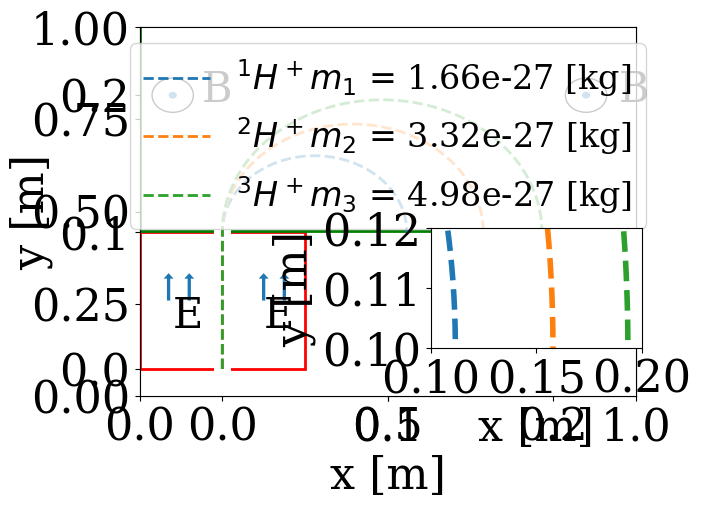

Recreate this plot in Python.
import numpy as np
import math
import random
import matplotlib
import matplotlib.pyplot as plt
import matplotlib.patches as patches
import matplotlib.mlab as mlab
from scipy.integrate import odeint
#import matplotlib.animation as animation


#fig=plt.figure()
#fig.set_dpi(100)
#fig.set_size_inches(7,6.5)


####  Datos a modificar del programa

m=1.0e-3 / 6.022e23  #masa de la primer ion
q=1.6e-19  #carga del primer ion

m2=2.0e-3 / 6.022e23   #masa del segundo ion
q2=1.6e-19           #carga del segundo ion

m3=3.0e-3 / 6.022e23 #masa del tercer ion
q3=1.6e-19  #carga del tercer ion


Bf=1.0e-2 #Campo magnético usado
LE=10.0e-2  #Distancia entre las placas
dV=15.0  #Diferencia de potencial entre las placas

Ef=dV/LE  #Campo eléctrico
LB=0.25  #Distancia horizontal considerada

tf=18e-6  # tiempo de simulación considerado

##########################


qm=q/m
par=[qm,Ef,Bf,LE]

def espectrometro(z,t,par):
    x,vx,y,vy=z


    if y < LE :
      cB=0.
      cE=1.
    else:
      cB=1.
      cE=0.


    if x > 0.001 and y < LE :
        vx=0
        vy=0
    
    dzdt=[vx,qm*vy*cB*Bf,vy,qm*cE*Ef-qm*vx*cB*Bf]
    return dzdt


qm2=q2/m2
par2=[qm2,Ef,Bf,LE]


def espectrometro2(z2,t,par2):
    x2,vx2,y2,vy2=z2


    if y2 < LE :
      cB2=0.
      cE2=1.
    else:
      cB2=1.
      cE2=0.


    if x2 > 0.001 and y2 < LE :
        vx2=0
        vy2=0
    
    dz2dt=[vx2,qm2*vy2*cB2*Bf,vy2,qm2*cE2*Ef-qm2*vx2*cB2*Bf]
    return dz2dt


qm3=q3/m3
par3=[qm3,Ef,Bf,LE]


def espectrometro3(z3,t,par3):
    x3,vx3,y3,vy3=z3


    if y3 < LE :
      cB3=0.
      cE3=1.
    else:
      cB3=1.
      cE3=0.


    if x3 > 0.001 and y3 < LE :
        vx3=0
        vy3=0
    
    dz3dt=[vx3,qm3*vy3*cB3*Bf,vy3,qm3*cE3*Ef-qm3*vx3*cB3*Bf]
    return dz3dt


# Llamada a la subrutina odeint que resuelva las ecuaciones de movimiento
# para los tres iones definidos con los campos resultantes
# el tiempo varía entre 0 y tf

nt=10000
z0=[0.0,0.0,0.000000001,0.0]    
t=np.linspace(0,tf,nt)
abserr = 1.0e-8
relerr = 1.0e-6
z=odeint(espectrometro,z0,t,args=(par,),atol=abserr, rtol=relerr)
z2=odeint(espectrometro2,z0,t,args=(par2,),atol=abserr, rtol=relerr)
z3=odeint(espectrometro3,z0,t,args=(par3,),atol=abserr, rtol=relerr)

matplotlib.rc('xtick', labelsize=32) 
matplotlib.rc('ytick', labelsize=32) 
plt.rc('text', usetex=False)
plt.rc('font', family='serif')
plt.rc('font', size='40')

fig, ax = plt.subplots()


ax=plt.axes(xlim=(-0.2*LB,LB),ylim=(-0.2*LE,LB))


# Estas son las tres lineas de trayectorias que dibuja
# Cambiar los labels de acuerdo a lo calculado

line1, = ax.plot(z[:,0],z[:,2],'--', linewidth=2,
        label=r'$^1H^+ m_1$ = ' + "{:.2e}".format(m) + r' [kg]', )
line2, = ax.plot(z2[:,0],z2[:,2], '--', linewidth=2,
        label=r'$^2H^+ m_2$ = ' "{:.2e}".format(m2) + r' [kg]')
line3, = ax.plot(z3[:,0],z3[:,2], '--', linewidth=2,
        label=r'$^3H^+ m_3$ = ' + "{:.2e}".format(m3) + r' [kg]')


ax.legend(loc='upper center', fontsize=24)

# Create distintos rectangulos, flechas y circulo para el dibujo
rect = patches.Rectangle((-0.2*LB,0),0.4*LB,LE,linewidth=2,edgecolor='r',facecolor='none')
rect2 = patches.Rectangle((-0.02*LB,-0.05*LE),0.04*LB,LE*1.2,linewidth=2,edgecolor='none',facecolor='w')
rect3 = patches.Rectangle((-0.2*LB,LE*1.005),1.2*LB+0.1,0.6*LB,linewidth=2,edgecolor='g',facecolor='none')

arrow= patches.Arrow(0.1*LB,0.5*LE,0.0,0.2*LE,width=0.01)
arrow2= patches.Arrow(0.15*LB,0.5*LE,0.0,0.2*LE,width=0.01)
arrow3= patches.Arrow(-0.08*LB,0.5*LE,0.0,0.2*LE,width=0.01)
arrow4= patches.Arrow(-0.13*LB,0.5*LE,0.0,0.2*LE,width=0.01)

circle3=patches.Circle((-0.12*LB,LE+0.4*LB),0.05*LB,fill=False)
circle4=patches.Circle((-0.12*LB,LE+0.4*LB),0.01*LB)
circle5=patches.Circle((0.88*LB,LE+0.4*LB),0.05*LB,fill=False)
circle6=patches.Circle((0.88*LB,LE+0.4*LB),0.01*LB)
            


# agrega los Rectángulos, circulos, flechas y textos del dibujo
ax.add_patch(rect)
ax.add_patch(rect3)
ax.add_patch(rect2)
ax.add_patch(arrow)
ax.add_patch(arrow2)
ax.add_patch(arrow3)
ax.add_patch(arrow4)
ax.add_patch(circle3)
ax.add_patch(circle4)
ax.add_patch(circle5)
ax.add_patch(circle6)
ax.text(-0.05*LB,LE+0.38*LB, "B",fontsize=30)
ax.text(0.96*LB,LE+0.38*LB, "B",fontsize=30)
ax.text(0.1*LB, 0.3*LE, "E", fontsize=30)
ax.text(-0.12*LB, 0.3*LE, "E", fontsize=30)

#labels de los ejes x e y 
ax.set_ylabel("y [m]", fontsize=32)
ax.set_xlabel("x [m]", fontsize=32)


# Esta parte agrega un grafico pequeño para ver mejor la posicion donde llegan los iones
# These are in unitless percentages of the figure size. (0,0 is bottom left)
# CAMBIAR
left, bottom, width, height = [0.58, 0.21, 0.33, 0.25]
ax = fig.add_axes([left, bottom, width, height])

line4, = ax.plot(z[:,0],z[:,2], '--', linewidth=4)
line5, = ax.plot(z2[:,0],z2[:,2], '--', linewidth=4)
line6, = ax.plot(z3[:,0],z3[:,2], '--', linewidth=4)

#intervalos de los ejes x e y para la grafica pequeña.
#CAMBIAR
ax.set_xlim(0.10,0.2)
ax.set_ylim(0.10,0.12)

#Donde pone los ticks y titulos de los ejes de la grafica pequeña
plt.xticks([0.1,0.15,0.2])
plt.yticks([0.10,0.11,0.12])
ax.set_ylabel("y [m]", fontsize=32)
ax.set_xlabel("x [m]", fontsize=32)

plt.show()
